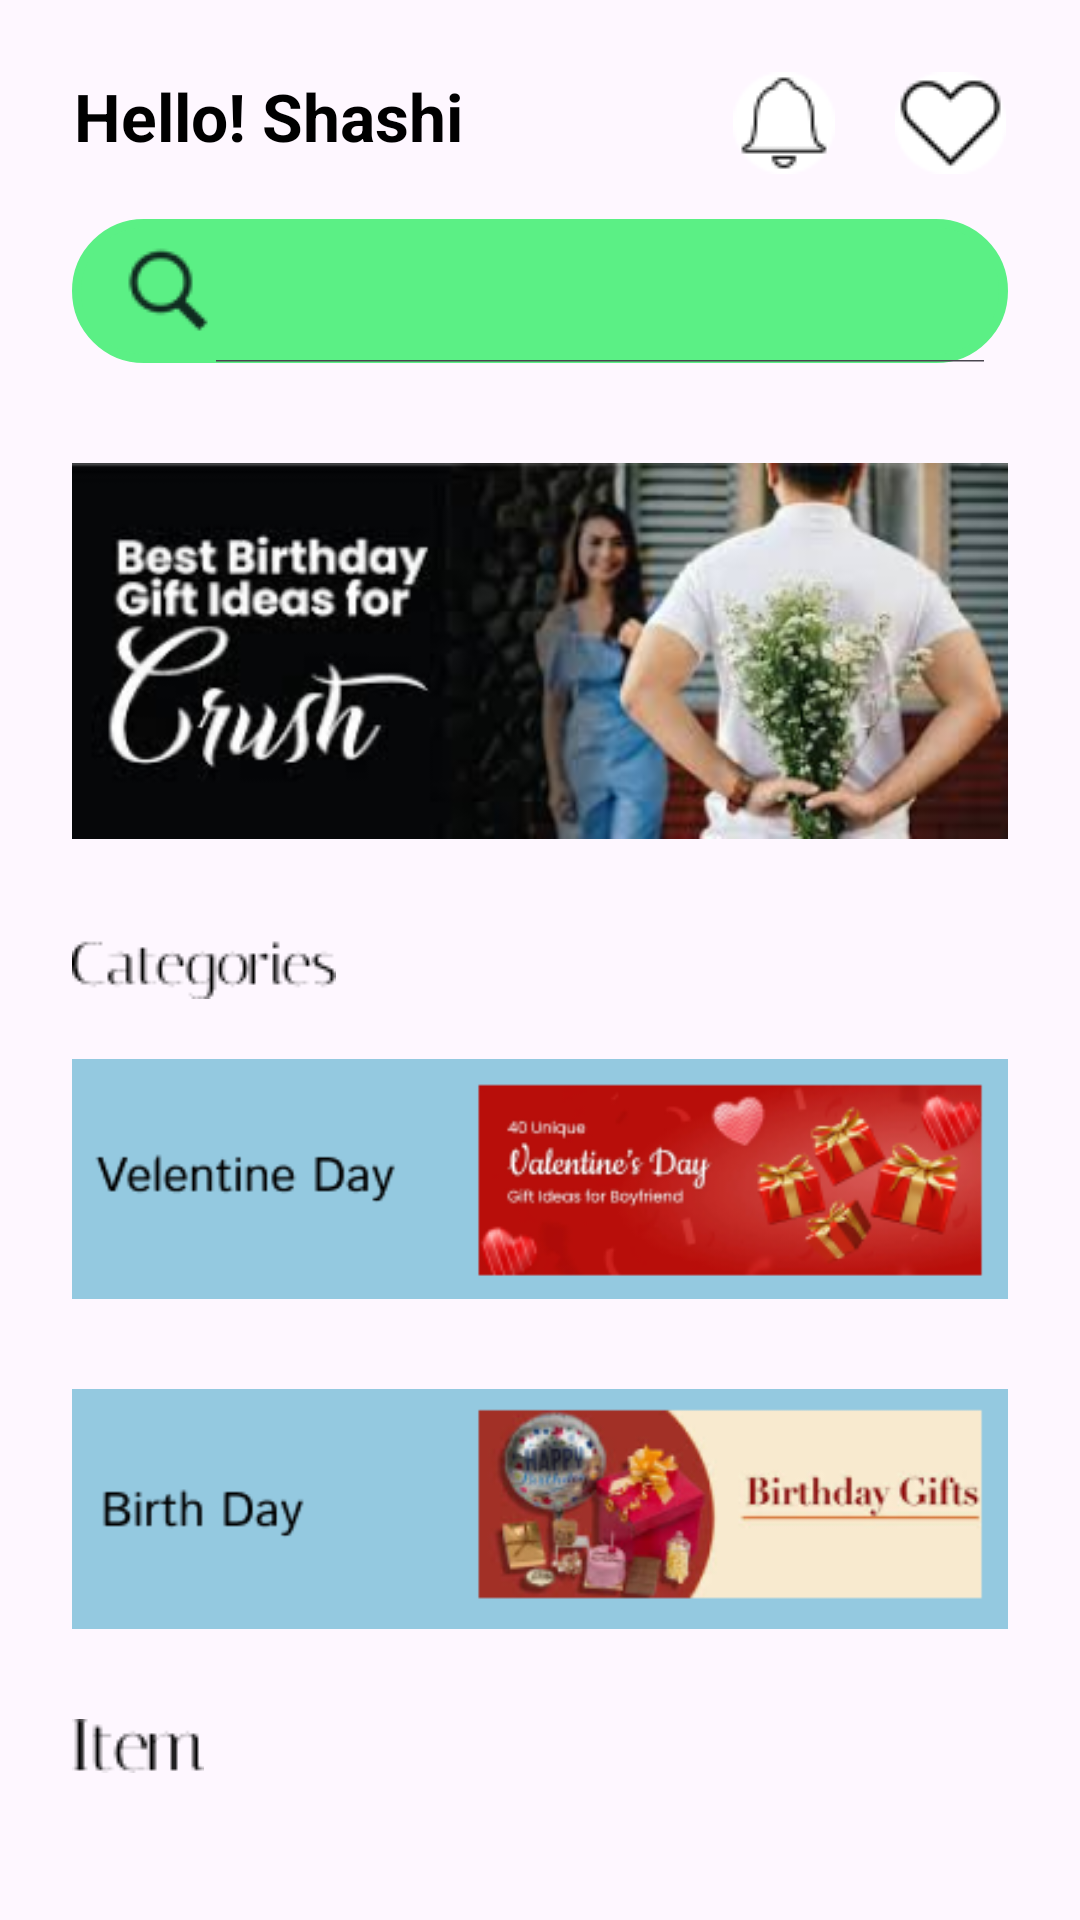

This screen was rendered from an Android layout file. Write that file and the resources it references.
<!-- AndroidManifest.xml: application theme Theme.GiftShop -->
<!-- res/layout/activity_home.xml -->
<?xml version="1.0" encoding="utf-8"?>
<LinearLayout xmlns:android="http://schemas.android.com/apk/res/android"
    xmlns:app="http://schemas.android.com/apk/res-auto"
    xmlns:tools="http://schemas.android.com/tools"
    android:layout_width="match_parent"
    android:layout_height="match_parent"
    tools:context=".Home">
    <LinearLayout
        android:layout_width="match_parent"
        android:layout_height="wrap_content"
        android:layout_gravity="center_horizontal"
        android:orientation="vertical"
        android:padding="24dp">

        <LinearLayout
            android:layout_width="wrap_content"
            android:layout_height="wrap_content"
            android:layout_marginTop="0dp"
            android:layout_gravity="center"
            android:orientation="horizontal">

            <TextView
                android:layout_width="wrap_content"
                android:layout_height="wrap_content"
                android:layout_gravity="start"
                android:gravity="start"
                android:id="@+id/skipOne"
                android:text="@string/hello_shashi"
                android:textColor="@color/secondary"
                android:textSize="22dp"
                android:textStyle="bold" />
            <ImageView
                android:layout_marginStart="90dp"

                android:layout_width="match_parent"
                android:layout_height="wrap_content"
                android:layout_marginTop="0dp"
                android:src="@drawable/bel" />
            <ImageView
                android:layout_marginStart="20dp"
                android:layout_width="match_parent"
                android:layout_height="wrap_content"
                android:layout_marginTop="0dp"
                android:src="@drawable/hart" />

        </LinearLayout>

        <SearchView
            android:layout_marginTop="15dp"
            android:layout_width="match_parent"
            android:backgroundTint="@color/search"
            android:layout_height="match_parent"
            android:background="@drawable/search_border"
            android:focusable="false"
            android:iconifiedByDefault="false"
            android:searchIcon="@drawable/search"
            android:searchHintIcon="@null" />
        <ImageView
            android:layout_width="match_parent"
            android:layout_height="wrap_content"
            android:layout_marginTop="20dp"
            android:src="@drawable/homeone" />
        <ImageView
            android:layout_width="wrap_content"
            android:layout_height="wrap_content"
            android:layout_gravity="start"
            android:layout_marginTop="20dp"
            android:src="@drawable/cattopic" />
        <ImageView
            android:layout_width="match_parent"
            android:layout_height="wrap_content"
            android:layout_marginTop="10dp"
            android:src="@drawable/catone" />
        <ImageView
            android:layout_width="match_parent"
            android:layout_height="wrap_content"
            android:layout_marginTop="10dp"
            android:src="@drawable/cattwo" />
        <ImageView
            android:layout_width="wrap_content"
            android:layout_height="wrap_content"
            android:layout_gravity="start"
            android:layout_marginTop="20dp"
            android:src="@drawable/itm" />
        <LinearLayout
            android:layout_width="wrap_content"
            android:layout_height="wrap_content"
            android:layout_marginTop="40dp"
            android:layout_gravity="center"
            android:orientation="horizontal">

            <ImageView
                android:id="@+id/home"
                android:layout_width="match_parent"
                android:layout_height="wrap_content"
                android:layout_marginTop="0dp"
                android:src="@drawable/home" />
            <ImageView
                android:id="@+id/cat"
                android:layout_marginStart="40dp"
                android:layout_width="match_parent"
                android:layout_height="wrap_content"
                android:layout_marginTop="0dp"
                android:src="@drawable/catagary" />

            <ImageView
                android:id="@+id/cart"
                android:layout_marginStart="40dp"
                android:layout_width="match_parent"
                android:layout_height="wrap_content"
                android:layout_marginTop="0dp"
                android:src="@drawable/cart" />
            <ImageView
                android:id="@+id/pro"
                android:layout_marginStart="40dp"
                android:layout_width="match_parent"
                android:layout_height="wrap_content"
                android:layout_marginTop="0dp"
                android:src="@drawable/profile" />

        </LinearLayout>
    </LinearLayout>

</LinearLayout>
<!-- resources referenced by this layout -->
<resources>
  <color name="search">#5BF085</color>
  <color name="secondary">#000000</color>
  <!-- drawable bel: png bitmap (drawable, 1038 bytes) -->
  <!-- drawable cart: png bitmap (drawable, 1693 bytes) -->
  <!-- drawable catagary: png bitmap (drawable, 1656 bytes) -->
  <!-- drawable catone: png bitmap (drawable, 28930 bytes) -->
  <!-- drawable cattopic: png bitmap (drawable, 910 bytes) -->
  <!-- drawable cattwo: png bitmap (drawable, 24807 bytes) -->
  <!-- drawable hart: png bitmap (drawable, 1176 bytes) -->
  <!-- drawable home: png bitmap (drawable, 2529 bytes) -->
  <!-- drawable homeone: png bitmap (drawable, 85971 bytes) -->
  <!-- drawable itm: png bitmap (drawable, 460 bytes) -->
  <!-- drawable profile: png bitmap (drawable, 1404 bytes) -->
  <!-- drawable search: png bitmap (drawable, 1123 bytes) -->
  <!-- drawable search_border (drawable) -->
  <?xml version="1.0" encoding="utf-8"?>
  <shape xmlns:android="http://schemas.android.com/apk/res/android"
      android:shape="rectangle">
      <stroke
          android:width="3dp"
          android:color="@color/search"/>
      <corners
          android:radius="50dp"/>
  </shape>
  <string name="hello_shashi">Hello! Shashi</string>
  <style name="Theme.GiftShop" parent="Base.Theme.GiftShop" />
  <style name="Base.Theme.GiftShop" parent="Theme.Material3.DayNight.NoActionBar">
          
          
      </style>
</resources>
